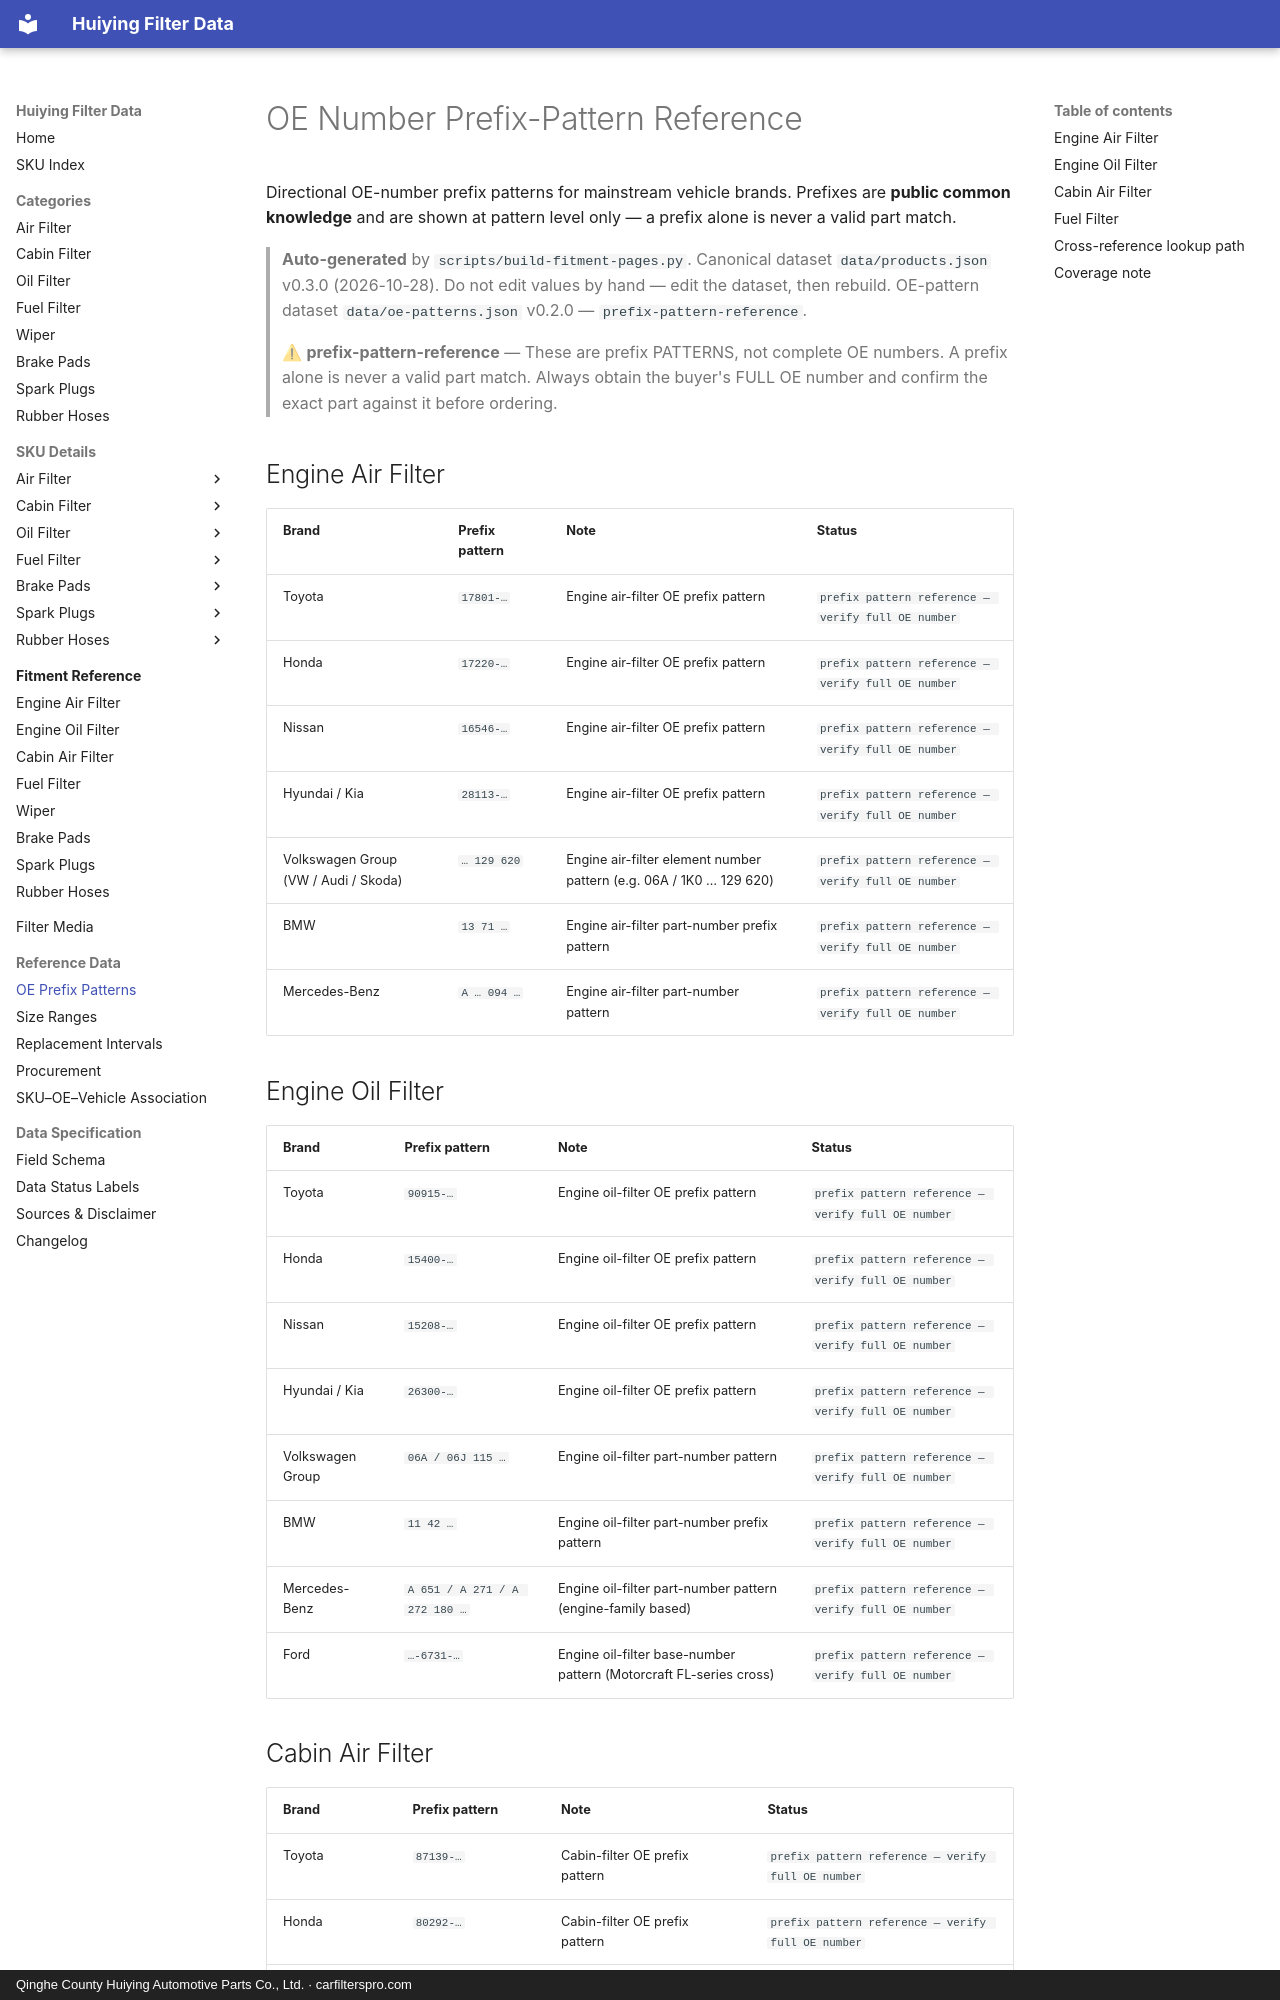

repository: martinxionbiotech-max/data.huiying · page: reference/oe-patterns/index.html · generator: mkdocs · copyright: Qinghe County Huiying Automotive Parts Co., Ltd. · carfilterspro.com

# OE Number Prefix-Pattern Reference

Directional OE-number prefix patterns for mainstream vehicle brands. Prefixes are **public common knowledge** and are shown at pattern level only — a prefix alone is never a valid part match.

> **Auto-generated** by `scripts/build-fitment-pages.py`. Canonical dataset `data/products.json` v0.3.0 (2026-10-28). Do not edit values by hand — edit the dataset, then rebuild. OE-pattern dataset `data/oe-patterns.json` v0.2.0 — `prefix-pattern-reference`.

> ⚠ **prefix-pattern-reference** — These are prefix PATTERNS, not complete OE numbers. A prefix alone is never a valid part match. Always obtain the buyer's FULL OE number and confirm the exact part against it before ordering.

## Engine Air Filter

| Brand | Prefix pattern | Note | Status |
|---|---|---|---|
| Toyota | `17801-…` | Engine air-filter OE prefix pattern | `prefix pattern reference — verify full OE number` |
| Honda | `17220-…` | Engine air-filter OE prefix pattern | `prefix pattern reference — verify full OE number` |
| Nissan | `16546-…` | Engine air-filter OE prefix pattern | `prefix pattern reference — verify full OE number` |
| Hyundai / Kia | `28113-…` | Engine air-filter OE prefix pattern | `prefix pattern reference — verify full OE number` |
| Volkswagen Group (VW / Audi / Skoda) | `… 129 620` | Engine air-filter element number pattern (e.g. 06A / 1K0 … 129 620) | `prefix pattern reference — verify full OE number` |
| BMW | `13 71 …` | Engine air-filter part-number prefix pattern | `prefix pattern reference — verify full OE number` |
| Mercedes-Benz | `A … 094 …` | Engine air-filter part-number pattern | `prefix pattern reference — verify full OE number` |

## Engine Oil Filter

| Brand | Prefix pattern | Note | Status |
|---|---|---|---|
| Toyota | `90915-…` | Engine oil-filter OE prefix pattern | `prefix pattern reference — verify full OE number` |
| Honda | `15400-…` | Engine oil-filter OE prefix pattern | `prefix pattern reference — verify full OE number` |
| Nissan | `15208-…` | Engine oil-filter OE prefix pattern | `prefix pattern reference — verify full OE number` |
| Hyundai / Kia | `26300-…` | Engine oil-filter OE prefix pattern | `prefix pattern reference — verify full OE number` |
| Volkswagen Group | `06A / 06J 115 …` | Engine oil-filter part-number pattern | `prefix pattern reference — verify full OE number` |
| BMW | `11 42 …` | Engine oil-filter part-number prefix pattern | `prefix pattern reference — verify full OE number` |
| Mercedes-Benz | `A 651 / A 271 / A 272 180 …` | Engine oil-filter part-number pattern (engine-family based) | `prefix pattern reference — verify full OE number` |
| Ford | `…-6731-…` | Engine oil-filter base-number pattern (Motorcraft FL-series cross) | `prefix pattern reference — verify full OE number` |
